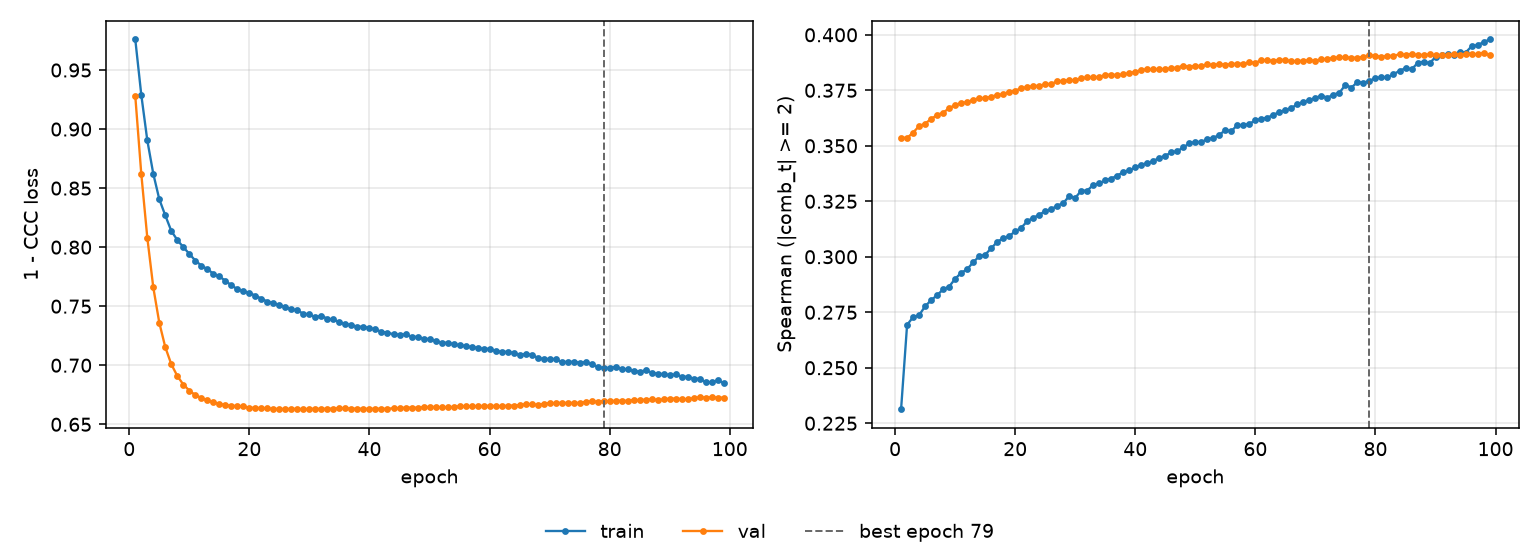

The data file committed next to this chart (first rows):
epoch, tr_loss, vl_loss, tr_sp, vl_sp, is_best
1, 0.9759, 0.9279, 0.2313, 0.3537, False
2, 0.9289, 0.862, 0.2693, 0.3535, False
3, 0.8905, 0.8081, 0.2728, 0.356, False
4, 0.8621, 0.7659, 0.2737, 0.3588, False
5, 0.8406, 0.736, 0.2777, 0.36, False
6, 0.8268, 0.7152, 0.2804, 0.362, False
7, 0.8137, 0.7008, 0.2827, 0.3639, False
8, 0.8061, 0.6909, 0.2853, 0.3649, False
9, 0.8, 0.6837, 0.2865, 0.3669, False
10, 0.7943, 0.6786, 0.29, 0.3684, False
11, 0.7886, 0.6748, 0.2928, 0.3693, False
12, 0.7844, 0.6724, 0.2943, 0.3696, False
13, 0.7814, 0.6702, 0.2975, 0.3708, False
14, 0.7775, 0.6686, 0.3002, 0.3713, False
15, 0.7752, 0.6673, 0.3009, 0.3715, False
16, 0.7716, 0.6662, 0.3038, 0.3721, False
17, 0.7677, 0.6658, 0.3067, 0.3729, False
18, 0.7644, 0.6654, 0.3083, 0.3732, False
19, 0.7627, 0.6652, 0.3094, 0.3744, False
20, 0.7613, 0.664, 0.3114, 0.3749, False
21, 0.7589, 0.6639, 0.313, 0.3759, False
22, 0.7565, 0.6637, 0.316, 0.3764, False
23, 0.7539, 0.6634, 0.3176, 0.3769, False
24, 0.7526, 0.6632, 0.3189, 0.377, False
25, 0.751, 0.6628, 0.3207, 0.3778, False
26, 0.7493, 0.663, 0.3214, 0.3779, False
27, 0.7472, 0.6629, 0.323, 0.379, False
28, 0.7466, 0.6631, 0.3241, 0.3793, False
29, 0.7435, 0.6628, 0.3274, 0.3795, False
30, 0.7432, 0.663, 0.3266, 0.3796, False
31, 0.7406, 0.6632, 0.3297, 0.3804, False
32, 0.7421, 0.663, 0.3298, 0.3808, False
33, 0.7392, 0.6632, 0.3323, 0.3809, False
34, 0.7389, 0.6632, 0.333, 0.381, False
35, 0.7364, 0.6636, 0.3345, 0.3819, False
36, 0.7348, 0.6635, 0.3352, 0.3821, False
37, 0.7341, 0.6632, 0.3366, 0.3818, False
38, 0.7326, 0.6632, 0.3382, 0.3821, False
39, 0.7327, 0.6632, 0.3389, 0.3827, False
40, 0.7314, 0.663, 0.3402, 0.3834, False
41, 0.7303, 0.6632, 0.3415, 0.3841, False
42, 0.7284, 0.6631, 0.3421, 0.3845, False
43, 0.7275, 0.6631, 0.3431, 0.3844, False
44, 0.7262, 0.6636, 0.3446, 0.3846, False
45, 0.7259, 0.6637, 0.3455, 0.3845, False
46, 0.7262, 0.6641, 0.347, 0.3849, False
47, 0.7243, 0.6642, 0.3476, 0.3852, False
48, 0.724, 0.664, 0.3493, 0.3861, False
49, 0.7226, 0.6644, 0.351, 0.3856, False
50, 0.722, 0.6647, 0.3518, 0.3861, False
51, 0.7205, 0.6646, 0.3516, 0.3858, False
52, 0.7192, 0.6644, 0.3531, 0.3867, False
53, 0.719, 0.6644, 0.3535, 0.3864, False
54, 0.7178, 0.6647, 0.3549, 0.3868, False
55, 0.7169, 0.6653, 0.357, 0.3865, False
56, 0.7163, 0.6652, 0.3566, 0.3868, False
57, 0.7153, 0.6652, 0.3594, 0.387, False
58, 0.7149, 0.6654, 0.3592, 0.387, False
59, 0.7137, 0.6654, 0.36, 0.3875, False
60, 0.714, 0.6656, 0.3614, 0.3875, False
... 39 more rows
